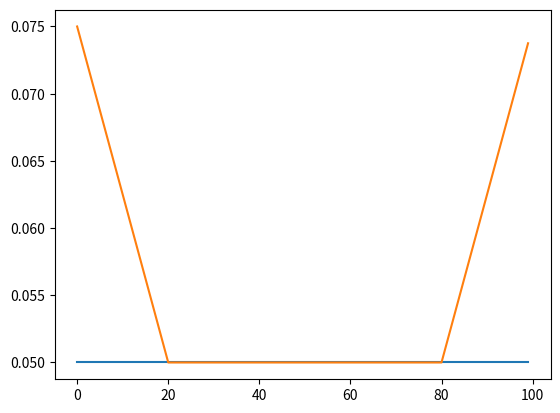

Write the Python code that produced this figure.
import numpy as np
import matplotlib.pyplot as plt

n_samples = 100
total_time = 5
x = np.arange(0, n_samples, 1)

avg_vel = total_time / n_samples

y = np.ones((n_samples, 1)) * avg_vel

list = []
third = int(n_samples/5)
for i in range(third):
    list.append((1.5*avg_vel)-(i * avg_vel / (2*third)))
for i in range(3*third):
    list.append(avg_vel)
for i in range(third):
    list.append(avg_vel + (i * avg_vel / (2*third)))


fig = plt.figure()
plt.plot(x, y)
plt.plot(x, list)
plt.show()